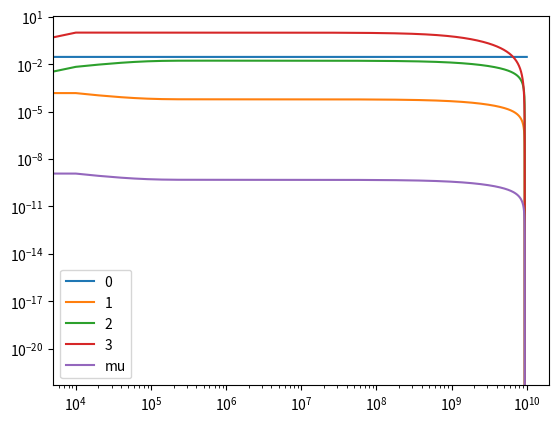

Here is the Python script that generated this plot:
import numpy as np
import matplotlib.pyplot as plt
from scipy.integrate import odeint

TMAX = 10**10 # T(A=0)=2*10^9 if Sext=10^(-2)
dt = 10**(-6)*TMAX

v = 0.1 # 0.1
K = 1 # 1
Kt = 10 # 10
kp = 1 # 1
km = 10**(-6) # 10**(-6)
dA = 10**(-5) # 10**(-5)
dB = 10**(-5) # 10**(-5)
dC = 10**(-12) # 10**(-12) 
Sext = 10**(-1.5) # 10**(-1.46)と10**(-1.45)の間に何かある？

# define functions
def FA(S):
    return v*S/(K+S)*S/(Kt+S) # himeoka error
    #return v*S # riroen error

def FB(S):
    return v*S/(K+S)*Kt/(Kt+S) # himeoka error
    #return v*S*Kt/(Kt+S) # riroen error

def G(A,B,C):
    return kp*A*B-km*C

# define differential equation
# x = [S, A, B, C]
def dxdt(x, t):
    # non-negative
    for i in range(len(x)):
        if x[i] < 0:
            x[i] = 0
    ddt = np.zeros_like(x)

    # dilution and decay
    mu = FA(x[0])*x[1]
    d = [0, dA, dB, dC]
    for i in range(len(x)):
        ddt[i] += - mu*x[i] - d[i]*x[i]
    
    # diffusion
    ddt[0] += x[1]*(Sext - x[0]) # A is transporter
    #ddt[0] += 1*(Sext - x[0]) # constant diffusion

    # chemical reaction
    ddt[0] += - FA(x[0])*x[1] - FB(x[0])*x[1]
    ddt[1] += FA(x[0])*x[1] - G(x[1],x[2],x[3])
    ddt[2] += FB(x[0])*x[1] - G(x[1],x[2],x[3])
    ddt[3] += G(x[1],x[2],x[3])

    return ddt

# initial state
x0 = np.zeros(4)
x0[0] = Sext
x0[1] = 1.
print('x0 = ', x0)

# calculation
t_list = np.arange(0,TMAX,dt)
x_list = odeint(dxdt, x0, t_list)

# plot
fig = plt.figure()
ax = fig.add_subplot(111)

# plot of chemicals
for i in range(len(x_list[0,:])):
    #if i != 3:
    #    continue
    ax.plot(t_list,x_list[:,i], label='{}'.format(i))

# plot of growth rate
mu_list = []
for i in range(len(x_list)):
    mu_list.append(FA(x_list[i,0])*x_list[i,1])
ax.plot(t_list,mu_list, label='mu')
"""
# plot of functions
FA_list = []
FB_list = []
G_list = []
for i in range(len(x_list)):
    FA_list.append(FA(x_list[i,0]))
    FB_list.append(FB(x_list[i,0]))
    G_list.append(G(x_list[i,1],x_list[i,2],x_list[i,3]))
ax.plot(t_list, FA_list, label='FA')
ax.plot(t_list, FB_list, label='FB')
ax.plot(t_list, G_list, label='G')
"""
"""
# plot of differentiation of A. Don't confuse with d_A.
DA_list = []
for i in range(len(x_list)):
    DA = FA(x_list[i,0])*x_list[i,1] - G(x_list[i,1],x_list[i,2],x_list[i,3]) -mu_list[i]*x_list[i,1] -dA*x_list[i,1]
    DA_list.append(DA)
ax.plot(t_list, DA_list, label='DA')


# check A+C=1
AC_list=[]
for i in range(len(x_list)):
    if i==0:
        AC_list.append(0)
        continue
    AC_list.append(x_list[i,1]+x_list[i,3])
ax.plot(t_list,AC_list,label='A+C')
print(min(AC_list), AC_list.index(min(AC_list)), max(AC_list), AC_list.index(max(AC_list)))

#ax.set_ylim(min(AC_list),max(AC_list))
"""
"""
# dead or steady 判定．無理そうなので，TMAXまで計算してからA<10**(-20)になったことがあるかで判定する？
for i in range(len(x_list)):

    if i <= 10**3:
        continue
    else:

        diff = 0
        for j in range(len(x_list[0])):
            diff += (x_list[i,1] - x_list[i-1,1])**2

        if x_list[i,1] < 10**(-20):
            print('dead at t = {}'.format(i*dt))
            break
        elif diff < 10**(-20):
            print('steady at t = {}'.format(i*dt))
            break
        else:
            if i==len(x_list)-1:
                print('No idea')
            else:
                continue
"""
ax.legend()

ax.set_xscale('log')
ax.set_yscale('log')

plt.show()

"""
# compound check
t = 0
print(x_list[t,0],x_list[t,1],x_list[t,2],x_list[t,3])
print(v*x_list[t,0]/(K+x_list[t,0]),FA(x_list[t,0]),FB(x_list[t,0]),G(x_list[t,1],x_list[t,2],x_list[t,3]))

"""
# とりあえず複合体が形成されないバグは解消．しかし代謝物Aがどうも消費されず，death phaseが見られない．

# なぜかA+Cが1でなく初期値に依存した値になる．
# 理由は準定常だからだった．TMAX=10^8まで計算すればうまくいく，というかA=0になってA+C=1が成り立たなくなる．